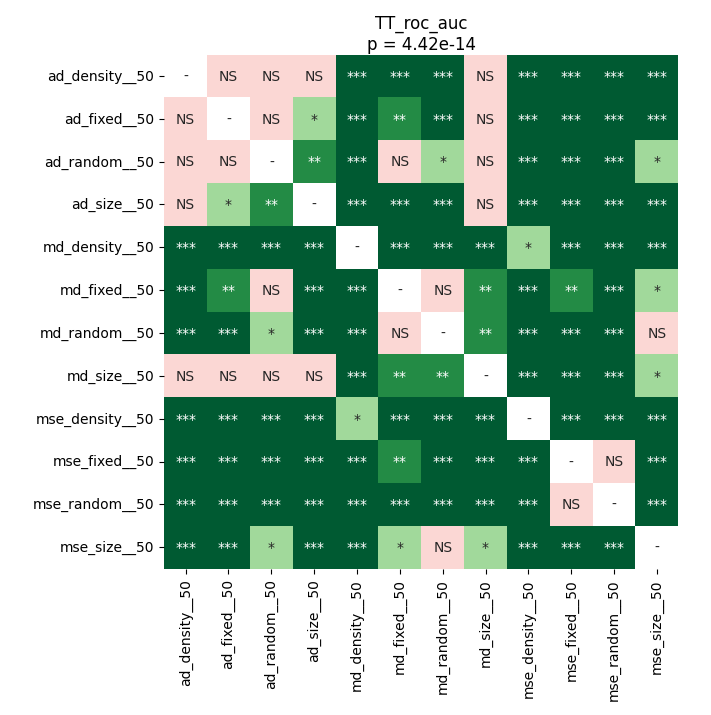

The table this chart was drawn from, first rows:
	ad_density__50	ad_fixed__50	ad_random__50	ad_size__50	md_density__50	md_fixed__50	md_random__50	md_size__50	mse_density__50	mse_fixed__50	mse_random__50	mse_size__50
ad_density__50	1.0	0.3872	0.05971	0.06679	6.29425048828125e-05	0.0001089	0.0001089	0.3433	6.29425048828125e-05	6.29425048828125e-05	6.29425048828125e-05	6.29425048828125e-05
ad_fixed__50	0.3872	1.0	0.1582	0.01662	6.29425048828125e-05	0.001445	0.000159	0.365	6.29425048828125e-05	6.29425048828125e-05	6.29425048828125e-05	0.0006714
ad_random__50	0.05971	0.1582	1.0	0.001445	6.29425048828125e-05	0.05971	0.01237	0.782	6.29425048828125e-05	0.0002518	6.29425048828125e-05	0.01931
ad_size__50	0.06679	0.01662	0.001445	1.0	6.29425048828125e-05	6.29425048828125e-05	6.29425048828125e-05	0.1305	6.29425048828125e-05	6.29425048828125e-05	6.29425048828125e-05	6.29425048828125e-05
md_density__50	6.29425048828125e-05	6.29425048828125e-05	6.29425048828125e-05	6.29425048828125e-05	1.0	6.29425048828125e-05	6.29425048828125e-05	6.29425048828125e-05	0.0223	0.0002518	6.29425048828125e-05	6.29425048828125e-05
md_fixed__50	0.0001089	0.001445	0.05971	6.29425048828125e-05	6.29425048828125e-05	1.0	0.08411	0.002308	6.29425048828125e-05	0.001144	0.0001089	0.01422
md_random__50	0.0001089	0.000159	0.01237	6.29425048828125e-05	6.29425048828125e-05	0.08411	1.0	0.002308	6.29425048828125e-05	0.00089	6.29425048828125e-05	0.2729
md_size__50	0.3433	0.365	0.782	0.1305	6.29425048828125e-05	0.002308	0.002308	1.0	6.29425048828125e-05	0.0003439	6.29425048828125e-05	0.01422
mse_density__50	6.29425048828125e-05	6.29425048828125e-05	6.29425048828125e-05	6.29425048828125e-05	0.0223	6.29425048828125e-05	6.29425048828125e-05	6.29425048828125e-05	1.0	6.29425048828125e-05	0.0001089	6.29425048828125e-05
mse_fixed__50	6.29425048828125e-05	6.29425048828125e-05	0.0002518	6.29425048828125e-05	0.0002518	0.001144	0.00089	0.0003439	6.29425048828125e-05	1.0	0.41	0.0001089
mse_random__50	6.29425048828125e-05	6.29425048828125e-05	6.29425048828125e-05	6.29425048828125e-05	6.29425048828125e-05	0.0001089	6.29425048828125e-05	6.29425048828125e-05	0.0001089	0.41	1.0	6.29425048828125e-05
mse_size__50	6.29425048828125e-05	0.0006714	0.01931	6.29425048828125e-05	6.29425048828125e-05	0.01422	0.2729	0.01422	6.29425048828125e-05	0.0001089	6.29425048828125e-05	1.0
